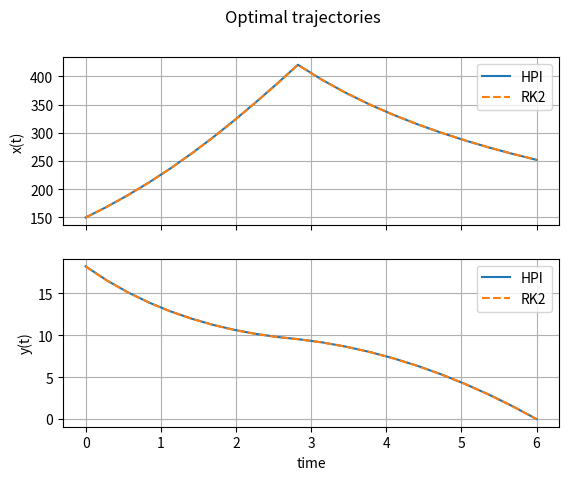
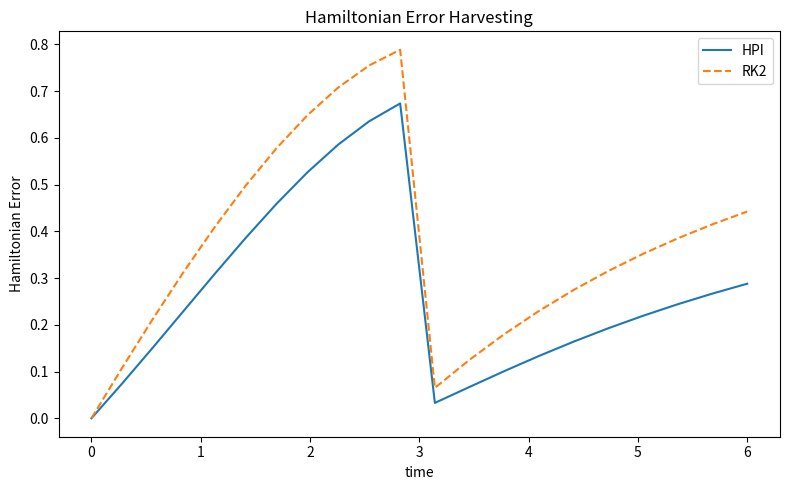

These figures' Python source, in order:
import numpy as np
import matplotlib.pyplot as plt
from scipy.optimize import root, brentq
from scipy.integrate import solve_ivp

# Harvesting for profit

T = 6.0
x0 = 150.0

params = {
    "r": 0.5,
    "K": 1000.0,
    "q": 0.01,
    "E": 50.0,
    "p": 10.0,
    "c": 2.0,
    "J": np.array([[0, 1], [-1, 0]], dtype=float),
    "N": 10
}

def Hamiltonian(z, u, params):
    x, y = z

    running_profit = (
        params["p"] * params["q"] * x - params["c"]
    ) * u

    dynamics = (
        params["r"] * x * (1 - x / params["K"])
        - params["q"] * x * u
    )

    return running_profit + y * dynamics

def grad_hamiltonian(dyn, u, params):
    x, y = dyn
    dH_dx = params["p"]*params["q"]*u + (
        params["r"]*(1 - 2*x/params["K"]) - params["q"]*u
    )*y
    dH_dy = params["r"]*x*(1 - x/params["K"]) - params["q"]*x*u
    return np.array([dH_dx, dH_dy])

def poisson_step(x, dt, params, u):
    y = x.copy()
    tol = 1e-12
    max_iter = 100
    converged = False

    for _ in range(max_iter):
        g = grad_hamiltonian(y, u, params)
        ynew = x + 0.5*dt*(params["J"] @ g)
        if np.linalg.norm(ynew-y, ord=np.inf) < tol*(1 + np.linalg.norm(ynew, ord=np.inf)):
            y = ynew
            converged = True
            break
        y = ynew

    if not converged:
        print("Warning: fixed-point iteration did not converge.")

    g = grad_hamiltonian(y, u, params)
    return y + 0.5*dt*(params["J"] @ g)

def integrate_arc(x0_vec, dt, N, params, u):
    t = np.zeros(N+1)
    y = np.zeros((N+1, 2))
    y[0] = x0_vec
    x = x0_vec.copy()

    for k in range(N):
        x = poisson_step(x, dt, params, u)
        y[k+1] = x
        t[k+1] = t[k] + dt
    return t, y

def rhs(t, dyn, u, params):
    x, y = dyn
    return np.array([
        params["r"]*x*(1-x/params["K"]) - params["q"]*x*u,
        -(params["p"]*params["q"]*u
          + (params["r"]*(1 - 2*x/params["K"]) - params["q"]*u)*y)
    ])

def switch_time(x0, params, T):
    """
    Compute the continuous PMP switching time for the assumed policy

        u(t) = 0,  0 <= t < ts,
        u(t) = E,  ts <= t <= T.

    The switching time satisfies

        q*x(ts)*(p - y(ts)) - c = 0,

    where y(T) = 0.
    """

    r = params["r"]
    K = params["K"]
    q = params["q"]
    E = params["E"]
    price = params["p"]
    cost = params["c"]

    def switching_residual(ts):
        # Arc 1: no harvesting, u = 0
        state_arc_1 = solve_ivp(
            lambda t, x: r * x * (1.0 - x / K),
            (0.0, ts),
            [x0],
            rtol=1e-10,
            atol=1e-12
        )

        xs = state_arc_1.y[0, -1]

        # Arc 2: maximum harvesting, u = E
        state_arc_2 = solve_ivp(
            lambda t, x: (
                r * x * (1.0 - x / K)
                - q * E * x
            ),
            (ts, T),
            [xs],
            dense_output=True,
            rtol=1e-10,
            atol=1e-12
        )

        if not state_arc_2.success:
            raise RuntimeError(state_arc_2.message)

        # Integrate the costate backward on the harvesting arc.
        def adjoint_on_harvest(t, y):
            x = float(state_arc_2.sol(t)[0])

            return [
                -price * q * E
                - y[0] * (
                    r * (1.0 - 2.0 * x / K)
                    - q * E
                )
            ]

        costate_arc_2 = solve_ivp(
            adjoint_on_harvest,
            (T, ts),
            [0.0],               # y(T) = 0
            rtol=1e-10,
            atol=1e-12
        )

        if not costate_arc_2.success:
            raise RuntimeError(costate_arc_2.message)

        ys = costate_arc_2.y[0, -1]

        # Switching condition at t = ts
        return q * xs * (price - ys) - cost

    # Search for an interval in which the switching function changes sign.
    eps = max(1e-10, 1e-10 * T)
    grid = np.linspace(eps, T - eps, 201)

    values = np.array([
        switching_residual(t)
        for t in grid
    ])

    sign_changes = np.where(
        values[:-1] * values[1:] <= 0.0
    )[0]

    if len(sign_changes) == 0:
        raise RuntimeError(
            "No interior 0-to-E switching time was found."
        )

    if len(sign_changes) > 1:
        print(
            "Warning: multiple candidate switching times were found; "
            "using the first one."
        )

    i = sign_changes[0]

    ts = brentq(
        switching_residual,
        grid[i],
        grid[i + 1],
        xtol=1e-12,
        rtol=1e-12
    )

    print(f"Switching time ts = {ts:.9f}")
    print(f"S(ts) = {switching_residual(ts):.3e}")

    return ts

def rk2_step(y, h, params, u):
    k1 = params["J"] @ grad_hamiltonian(y, u, params)

    k2 = params["J"] @ grad_hamiltonian(
        y + 0.5*h*k1,
        u,
        params
    )

    return y + h*k2

def integrate_arc_rk2(x0_vec, dt, N, params, u):
    t = np.zeros(N + 1)
    y = np.zeros((N + 1, 2))

    y[0] = x0_vec
    x = x0_vec.copy()

    for k in range(N):
        x = rk2_step(
            x,
            dt,
            params,
            u
        )

        y[k + 1] = x
        t[k + 1] = t[k] + dt

    return t, y

def integrate_trajectory(lam0, ts, tf, params, x0, method):

    N1 = params["N"]
    N2 = params["N"]

    dt1 = ts / N1
    dt2 = (tf - ts) / N2

    x = np.array([
        x0,
        float(np.atleast_1d(lam0)[0])
    ])

    # ==================================================
    # HPI
    # ==================================================
    if method == "HPI":

        # Arc 1: u = 0
        t1, dyn1 = integrate_arc(
            x,
            dt1,
            N1,
            params,
            0.0
        )

        x = dyn1[-1].copy()

        # Arc 2: u = E
        t2, dyn2 = integrate_arc(
            x,
            dt2,
            N2,
            params,
            params["E"]
        )

        # integrate_arc starts time from zero
        t2 = t2 + ts

        t = np.concatenate([
            t1,
            t2[1:]
        ])

        y = np.vstack([
            dyn1,
            dyn2[1:]
        ])

    # ==================================================
    # RK2
    # ==================================================
    elif method == "RK2":

        # Arc 1: u = 0
        t1, dyn1 = integrate_arc_rk2(
            x,
            dt1,
            N1,
            params,
            0.0
        )

        x = dyn1[-1].copy()

        # Arc 2: u = E
        t2, dyn2 = integrate_arc_rk2(
            x,
            dt2,
            N2,
            params,
            params["E"]
        )

        # RK2 arc also starts from zero
        t2 = t2 + ts

        t = np.concatenate([
            t1,
            t2[1:]
        ])

        y = np.vstack([
            dyn1,
            dyn2[1:]
        ])

    else:
        raise ValueError("Wrong integrator.")

    return t, y

def shooting_residual(z, params, x0, ts, T, method):
    _, d = integrate_trajectory(z, ts, T, params, x0, method)
    return np.array([d[-1, 1]])

def diff_Hamiltonian(y, t, ts, params):
    """
    Compute Hamiltonian conservation error separately on each arc.

    Arc 1:
        u = 0

    Arc 2:
        u = E

    Returns
    -------
    H_diff : ndarray
        Complete Hamiltonian error vector.
    """

    H_diff = np.zeros(len(t))

    # Index corresponding to switching time
    i_switch = np.argmin(np.abs(t - ts))

    # =====================================
    # ARC 1 : u = 0
    # =====================================
    H1 = np.array([
        Hamiltonian(yi, 0.0, params)
        for yi in y[:i_switch + 1]
    ])

    H1_ref = H1[0]

    H_diff[:i_switch + 1] = np.abs(
        H1 - H1_ref
    )

    # =====================================
    # ARC 2 : u = E
    # =====================================

    # Reference Hamiltonian for second arc,
    # evaluated at the switching state
    H2_ref = Hamiltonian(
        y[i_switch],
        params["E"],
        params
    )

    H2 = np.array([
        Hamiltonian(yi, params["E"], params)
        for yi in y[i_switch + 1:]
    ])

    H_diff[i_switch + 1:] = np.abs(
        H2 - H2_ref
    )

    return H_diff

# Shooting
z0 = np.array([1.0])
ts = switch_time(x0, params, T)

sol_phi = root(lambda z: shooting_residual(z, params, x0, ts, T, "HPI"), z0)
sol_ode = root(lambda z: shooting_residual(z, params, x0, ts, T, "RK2"), z0)

z_phi = sol_phi.x[0]
z_ode = sol_ode.x[0]

t_phi, y_phi = integrate_trajectory(z_phi, ts, T, params, x0, "HPI")
t_ode, y_ode = integrate_trajectory(z_ode, ts, T, params, x0, "RK2")

ts_T = np.linspace(ts, T, 100);

idx_phi = np.argmin(np.abs(t_phi - ts))
idx_rk2 = np.argmin(np.abs(t_ode - ts))


# Profit integrand on harvesting arc: u = E
profit_phi = (
    params["p"] * params["q"] * params["E"] * y_phi[idx_phi:, 0]
    - params["c"] * params["E"]
)

profit_rk2 = (
    params["p"] * params["q"] * params["E"] * y_ode[idx_rk2:, 0]
    - params["c"] * params["E"]
)

# Integrate from ts to T
J_HPI = np.trapezoid(
    profit_phi,
    t_phi[idx_phi:]
)

J_RK2 = np.trapezoid(
    profit_rk2,
    t_ode[idx_rk2:]
)

# Hamiltonian difference along the flow
H_diff_phi = diff_Hamiltonian(
    y_phi,
    t_phi,
    ts,
    params
)

H_diff_rk2 = diff_Hamiltonian(
    y_ode,
    t_ode,
    ts,
    params
)

print(f"Shooting HPI converged: {sol_phi.success}")
print(f"Shooting RK2 converged: {sol_ode.success}")
print(f"Recovered (HPI) y(0) = {z_phi:.6f}")
print(f"Recovered (RK2) y(0) = {z_ode:.6f}")
print(f"HPI Final y(T) = {y_phi[-1,1]:.6f}")
print(f"RK2 Final y(T) = {y_ode[-1,1]:.6f}")
print(f"Switch time t1 = {ts:.6f} s, Final time tf = {T:.6f} s")
print(f"Function evaluations (HPI) = {sol_phi.nfev}, (RK2) = {sol_ode.nfev}")
print(f"Profit (HPI) = {J_HPI:.6f}, Profit (RK2) = {J_RK2:.6f}")

fig, ax = plt.subplots(2, 1, sharex=True)
ax[0].plot(t_phi, y_phi[:,0], label="HPI")
ax[0].plot(t_ode, y_ode[:,0], "--", label="RK2")
ax[0].set_ylabel("x(t)")
ax[0].grid(True)
ax[0].legend()

ax[1].plot(t_phi, y_phi[:,1], label="HPI")
ax[1].plot(t_ode, y_ode[:,1], "--", label="RK2")
ax[1].set_ylabel("y(t)")
ax[1].set_xlabel("time")
ax[1].grid(True)
ax[1].legend()

fig.suptitle("Optimal trajectories")
plt.show()

fig, ax2 = plt.subplots(figsize=(8, 5))
ax2.plot(t_phi, H_diff_phi, '-', label='HPI')
ax2.plot(t_ode, H_diff_rk2, '--', label='RK2')
ax2.set_ylabel('Hamiltonian Error')
ax2.set_xlabel('time')
ax2.legend()
plt.title("Hamiltonian Error Harvesting")  
plt.tight_layout()
plt.show()
